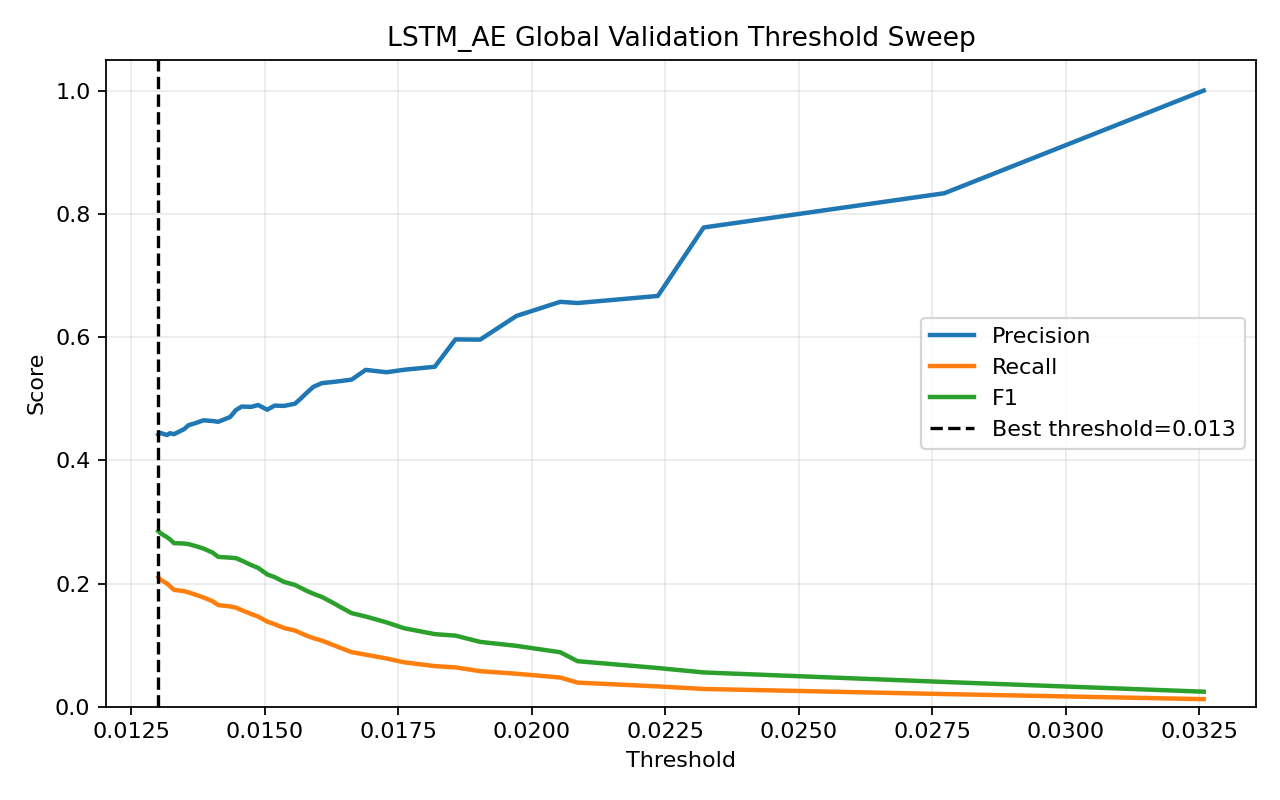

The table this chart was drawn from, first rows:
threshold, precision, recall, f1, accuracy
0.01301, 0.4416, 0.2103, 0.2849, 0.5563
0.01305, 0.4444, 0.2062, 0.2817, 0.5581
0.01317, 0.4409, 0.2, 0.2752, 0.5572
0.01323, 0.4439, 0.1959, 0.2718, 0.5589
0.0133, 0.4423, 0.1897, 0.2655, 0.5589
0.01349, 0.4505, 0.1876, 0.2649, 0.5624
0.01358, 0.4569, 0.1856, 0.2639, 0.565
0.01372, 0.4607, 0.1814, 0.2604, 0.5667
0.01386, 0.4649, 0.1773, 0.2567, 0.5685
0.01403, 0.4637, 0.1711, 0.25, 0.5685
0.01413, 0.4624, 0.1649, 0.2432, 0.5685
0.01436, 0.4702, 0.1629, 0.242, 0.5711
0.01446, 0.4815, 0.1608, 0.2411, 0.5745
0.01457, 0.4872, 0.1567, 0.2371, 0.5763
0.01475, 0.4867, 0.1505, 0.2299, 0.5763
0.01488, 0.4897, 0.1464, 0.2254, 0.5771
0.01505, 0.482, 0.1381, 0.2147, 0.5754
0.01519, 0.4887, 0.134, 0.2104, 0.5771
0.01536, 0.4882, 0.1278, 0.2026, 0.5771
0.01557, 0.4918, 0.1237, 0.1977, 0.578
0.01568, 0.5, 0.1196, 0.193, 0.5797
0.01578, 0.5091, 0.1155, 0.1882, 0.5815
0.01591, 0.5192, 0.1113, 0.1834, 0.5832
0.01608, 0.5253, 0.1072, 0.1781, 0.5841
0.01626, 0.5269, 0.101, 0.1696, 0.5841
0.01644, 0.5287, 0.09485, 0.1608, 0.5841
0.01663, 0.5309, 0.08866, 0.1519, 0.5841
0.01689, 0.5467, 0.08454, 0.1464, 0.5858
0.01728, 0.5429, 0.07835, 0.1369, 0.5849
0.01761, 0.5469, 0.07216, 0.1275, 0.5849
0.01819, 0.5517, 0.06598, 0.1179, 0.5849
0.01858, 0.5962, 0.06392, 0.1155, 0.5884
0.01904, 0.5957, 0.05773, 0.1053, 0.5875
0.01972, 0.6341, 0.05361, 0.09886, 0.5893
0.02054, 0.6571, 0.04742, 0.08846, 0.5893
0.02086, 0.6552, 0.03918, 0.07393, 0.5875
0.02237, 0.6667, 0.03299, 0.06287, 0.5867
0.02322, 0.7778, 0.02887, 0.05567, 0.5884
0.02773, 0.8333, 0.02062, 0.04024, 0.5867
0.03259, 1.0, 0.01237, 0.02444, 0.5849
